Image classification data set "data_processed" (1Line25/Brain-Tumor-Detection-AI on GitHub). Class labels (4): glioma tumor, meningioma tumor, no tumor, pituitary tumor.

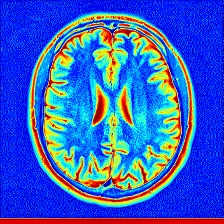
Label: no tumor

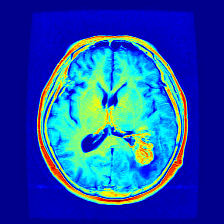
Label: glioma tumor

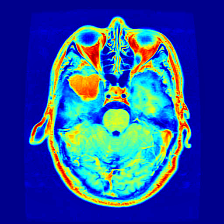
Label: meningioma tumor

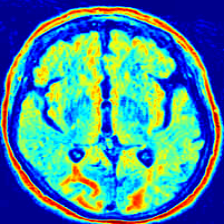
Label: no tumor

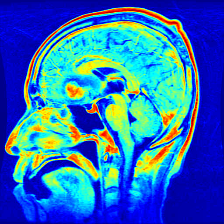
Label: meningioma tumor

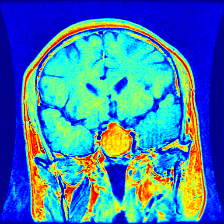
Label: pituitary tumor
